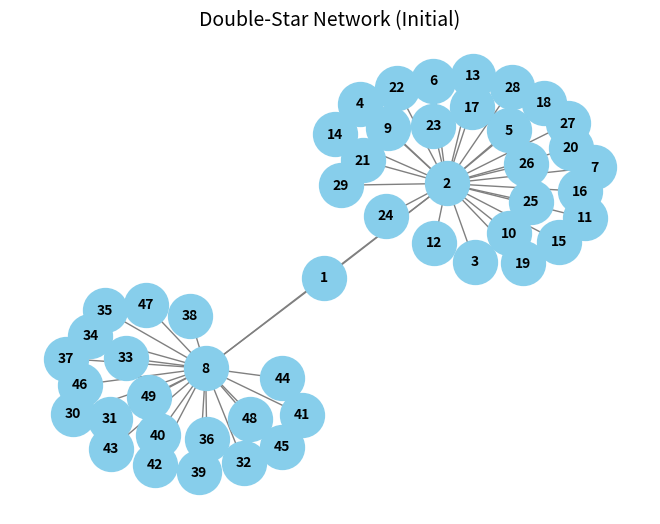
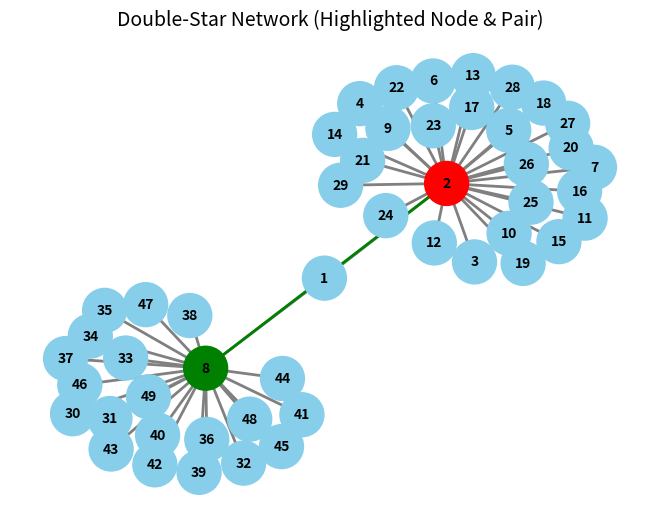

Write Python code to recreate these figures, in order.
import networkx as nx
import numpy as np
import matplotlib.pyplot as plt
import pandas as pd

# --- 1. Define the Double-Star Network ---
def create_double_star_network():
    """
    Creates the 13-node double-star network.
    Node 1 is the bridge, nodes 2 and 8 are hubs.
    """
    G = nx.Graph()
    nodes = range(1, 50)
    G.add_nodes_from(nodes)

    # First star (hub: 2) connected to bridge (1)
    G.add_edge(1, 2)
    for i in range(3, 30):
        G.add_edge(2, i)

    # Second star (hub: 8) connected to bridge (1)
    G.add_edge(1, 8)
    for i in range(30, 50):
        G.add_edge(8, i)

    return G

# --- 2. Calculate the Adjacent Edge Index (for single nodes) ---
def calculate_single_node_index(G):
    """Calculates the 'adjacent edge index' (R_i) for each node."""
    nodelist = sorted(G.nodes())
    L = nx.laplacian_matrix(G, nodelist=nodelist).toarray()

    eigenvalues, eigenvectors = np.linalg.eigh(L)
    fiedler_vector = eigenvectors[:, 1]  # 2nd smallest eigenvalue vector

    indices = {}
    for i in nodelist:
        r_i = 0
        xi = fiedler_vector[i - 1]
        for neighbor in G.neighbors(i):
            xj = fiedler_vector[neighbor - 1]
            r_i += np.abs(xi - xj)
        indices[i] = r_i

    return indices, fiedler_vector

# --- 3. Calculate the Adjacent Edge Index Matrix (for node pairs) ---
def calculate_node_pair_matrix(G, single_node_indices, fiedler_vector):
    """Generates the R² matrix for node pairs."""
    num_nodes = G.number_of_nodes()
    nodelist = sorted(G.nodes())
    R2_matrix = np.zeros((num_nodes, num_nodes))

    for j_idx, node_j in enumerate(nodelist):
        for k_idx, node_k in enumerate(nodelist):
            if j_idx >= k_idx:
                continue
            R_j = single_node_indices[node_j]
            R_k = single_node_indices[node_k]
            intersection_count = 1 if G.has_edge(node_j, node_k) else 0
            x_j = fiedler_vector[j_idx]
            x_k = fiedler_vector[k_idx]
            fiedler_difference = np.abs(x_j - x_k)
            correction_term = intersection_count * fiedler_difference
            R_jk = R_j + R_k - correction_term
            R2_matrix[j_idx, k_idx] = R_jk
    return R2_matrix

# --- Main execution block ---
if __name__ == '__main__':
    # Step 1: Build network
    G = create_double_star_network()
    pos = nx.spring_layout(G, seed=42)

    # Draw plain blue network first
    nx.draw(
        G, pos,
        with_labels=True,
        node_size=1000,
        node_color="skyblue",
        font_size=10,
        font_weight="bold",
        edge_color="gray"
    )
    plt.title("Double-Star Network (Initial)", fontsize=14)
    plt.show()

    # Step 2: Calculate node indices
    single_node_indices, fiedler_vector = calculate_single_node_index(G)

    print("Adjacent Edge Index (R_i) for each node:")
    for node, index in single_node_indices.items():
        print(f"Node {node}: {index:.4f}")

    # Find most important node
    most_important_node = max(single_node_indices, key=single_node_indices.get)

    # Step 3: Generate and display the Node Pair Matrix
    R2_matrix = calculate_node_pair_matrix(G, single_node_indices, fiedler_vector)
    nodelist = sorted(G.nodes())
    R2_df = pd.DataFrame(R2_matrix, index=nodelist, columns=nodelist)

    # Find maximum R² value and position
    max_val = np.max(R2_matrix)
    max_pos = np.unravel_index(np.argmax(R2_matrix), R2_matrix.shape)
    max_row, max_col = nodelist[max_pos[0]], nodelist[max_pos[1]]

    print("\nR² Matrix (for node pairs):")
    for i, row in enumerate(R2_df.values):
        row_str = []
        for j, val in enumerate(row):
            if (i, j) == max_pos:
                # Highlight maximum with a star and green color
                row_str.append(f"\033[1;32m{val:.4f}*\033[0m")
            else:
                row_str.append(f"{val:.4f}")
        print(f"{nodelist[i]:2d} [{', '.join(row_str)}]")

    most_important_pair = (max_row, max_col)

    print(f"\nMost Important Node: {most_important_node}")
    print(f"Most Important Pair: {most_important_pair} with R² = {max_val:.4f}")

    # Step 4: Draw network with highlighted nodes & pair
    node_colors = ["skyblue"] * len(G.nodes())
    node_colors[nodelist.index(most_important_node)] = "red"

    for node in most_important_pair:
        if node != most_important_node:  # don't override red node
            node_colors[nodelist.index(node)] = "green"

    edge_colors = []
    for u, v in G.edges():
        if set([u, v]) == set(most_important_pair):
            edge_colors.append("green")
        else:
            edge_colors.append("gray")

    nx.draw(
        G, pos,
        with_labels=True,
        node_size=1000,
        node_color=node_colors,
        font_size=10,
        font_weight="bold",
        edge_color=edge_colors,
        width=2
    )
    plt.title("Double-Star Network (Highlighted Node & Pair)", fontsize=14)
    plt.show()
